Run: headless pygame with SDL's dummy video driver; simulated clock (each Clock.tick advances the game by its frame time, no real sleeping); random seed 0; keys injected as events and as key.get_pressed() state; no mouse input.
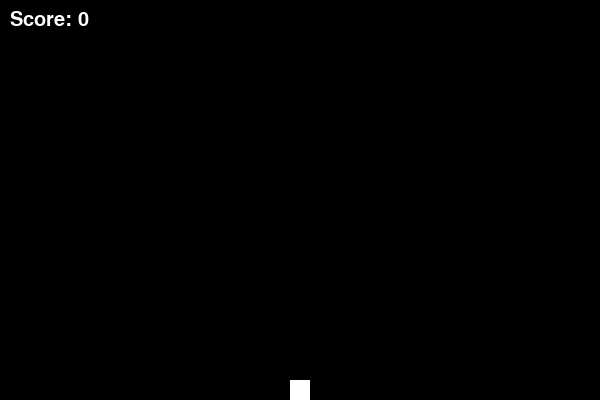
Frame 1 of 4 · flips 1–60 · no input
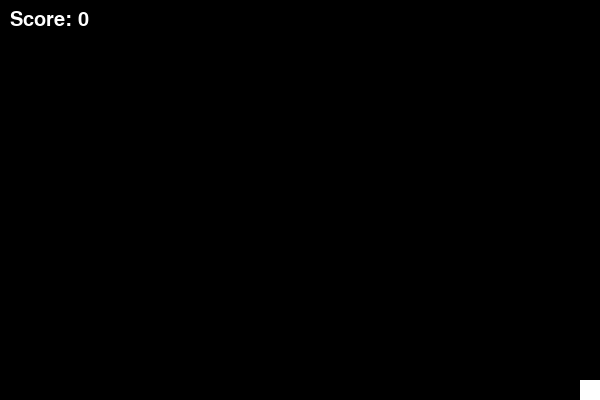
Frame 2 of 4 · flips 61–180 · tapped SPACE, RETURN · held RIGHT (→), D
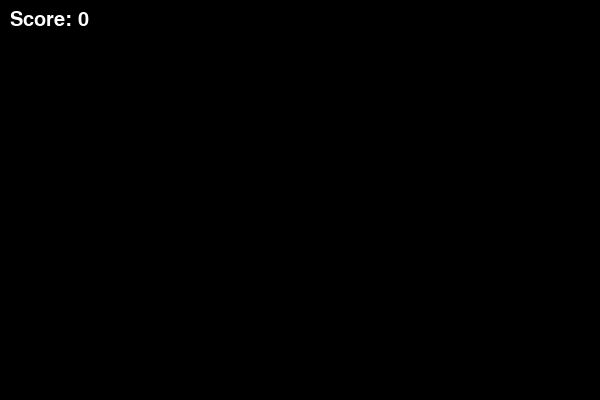
Frame 3 of 4 · flips 181–300 · held DOWN (↓), S
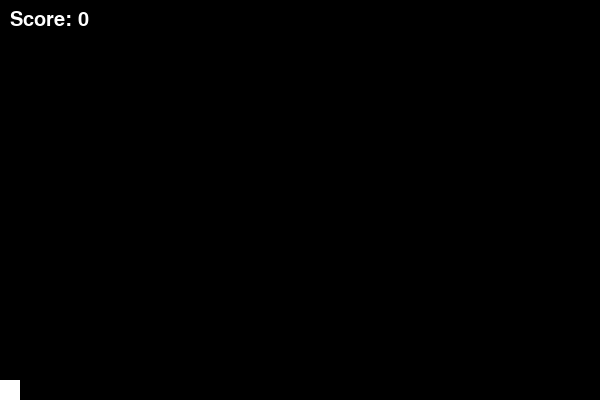
Frame 4 of 4 · flips 301–420 · held LEFT (←), A, UP (↑), W

The pygame program that drew these frames:

import pygame
import random

pygame.init()

SCREEN_WIDTH = 600
SCREEN_HEIGHT = 400
screen = pygame.display.set_mode((SCREEN_WIDTH, SCREEN_HEIGHT))
pygame.display.set_caption("Asteroid Game")

WHITE = (255, 255, 255)
BLACK = (0, 0, 0)

asteroid_sizes = [5, 10, 15, 25, 30, 50]

player_width = 20
player_height = 20

laser_width = 10
laser_height = 10
laser_speed = 5

score = 0
font = pygame.font.SysFont(None, 30)
clock = pygame.time.Clock()
game_over = False

def draw_player(x, y):
    pygame.draw.rect(screen, WHITE, (x, y, player_width, player_height))

def draw_asteroid(x, y):
    pygame.draw.circle(screen, WHITE, (x, y), random.choice(asteroid_sizes))

def draw_laser(x, y):
    pygame.draw.rect(screen, "green", (x, y, laser_width, laser_height))

def display_score(score):
    score_text = font.render("Score: " + str(score), True, WHITE)
    screen.blit(score_text, (10, 10))

def game_loop():
    global game_over, score
    global player_width, player_height, player_speed

    player_x = SCREEN_WIDTH // 2 - player_width // 2
    player_y = SCREEN_HEIGHT - player_height
    player_speed = 5

    asteroid_x = random.randint(0, SCREEN_WIDTH - 50)
    asteroid_y = -asteroid_x

    laser_x = player_x
    laser_y = player_y

    while not game_over:
        for event in pygame.event.get():
            if event.type == pygame.QUIT:
                game_over = True

        keys = pygame.key.get_pressed()
        if keys[pygame.K_LEFT] and player_x > 0:
            player_x -= player_speed
        if keys[pygame.K_RIGHT] and player_x < SCREEN_WIDTH - player_width:
            player_x += player_speed
        if keys[pygame.K_UP]:
            player_y -= player_speed
        if keys[pygame.K_DOWN]:
            player_y += player_speed
        if keys[pygame.K_SPACE]:
            draw_laser(player_x, player_y)

        screen.fill(BLACK)

        draw_player(player_x, player_y)
        draw_asteroid(asteroid_x, asteroid_y)
        draw_laser(laser_x, laser_y)
        asteroid_y -= 5
        laser_y += laser_speed
            
        if asteroid_y > SCREEN_HEIGHT:
            asteroid_x = random.randint(0, SCREEN_WIDTH - 50)
            asteroid_y = -asteroid_x
        

        display_score(score)

        pygame.display.update()
        clock.tick(60)

    pygame.quit()
    quit()

game_loop()
